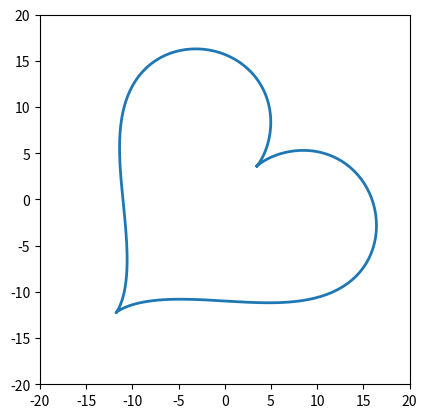

Write the Python code that produced this figure.
import matplotlib.pyplot as plt
import numpy as np
from matplotlib.animation import FuncAnimation

def heart_t(t):
    x = 16 * np.sin(t)**3
    y = 13 * np.cos(t) - 5 * np.cos(2*t) - 2 * np.cos(3*t) - np.cos(4*t)
    return x, y

def heart_t1(x, y, t1):
    X = x * np.cos(t1) - y * np.sin(t1)
    Y = y * np.cos(t1) + x * np.sin(t1)
    return X, Y

fig, ax = plt.subplots()
heart, = plt.plot([], [], lw=2)  

edge = 20
ax.set_xlim(-edge, edge)
ax.set_ylim(-edge, edge)
ax.set_aspect('equal') 
  
def animate(i):
    t = np.linspace(0, 2*np.pi, 200) 
    x, y = heart_t(t)
    t1 = 0.5 * i 
    X, Y = heart_t1(x, y, t1)
    heart.set_data(X, Y)
    return heart, 

ani = FuncAnimation(fig, animate, frames=100, interval=50) 
ani.save('animation_5.gif', writer='pillow')
